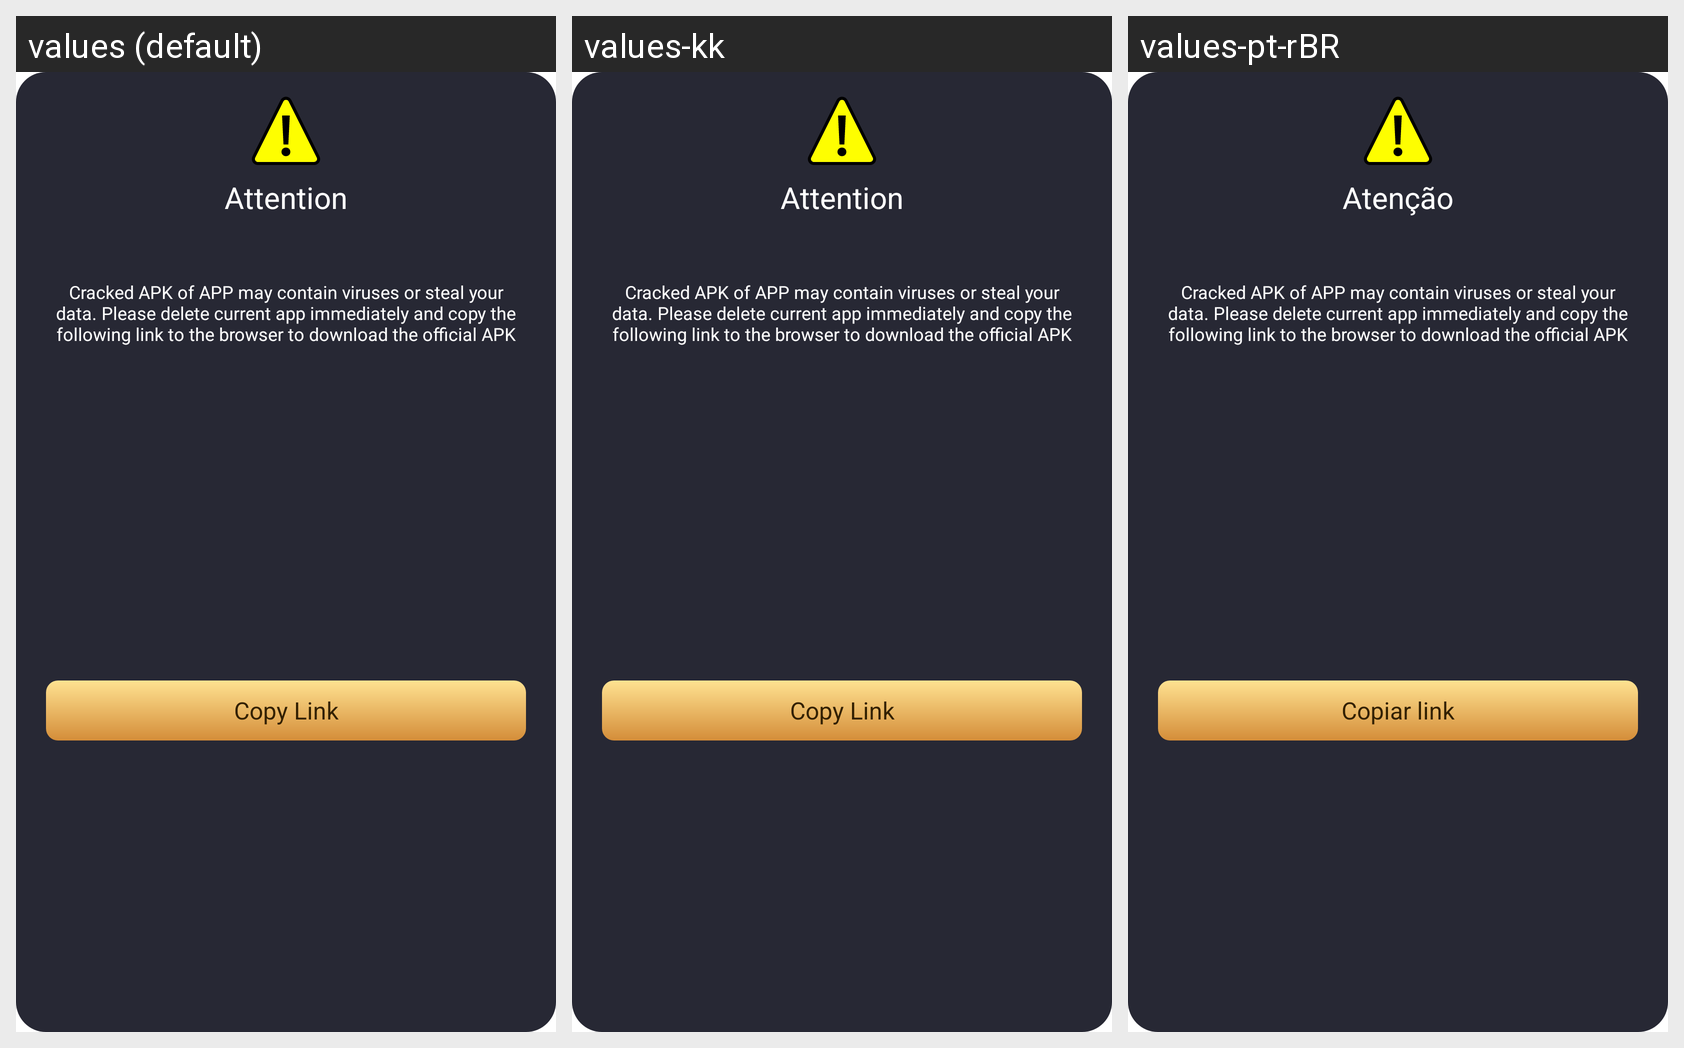

Strings drawn on this Android screen and how each of the app's shown locales translates them:
Android screen res/layout/fragment_app_force_update.xml rendered under 3 locales, left to right: values (default), values-kk, values-pt-rBR. Device: Nexus 5 (rendered at 1080×1920; each locale shown at half size, 540×960, under a caption strip naming it); theme AppTheme.
Other locales in the repository, not shown: values-en, values-es, values-gu, values-hi, values-ky, values-ml, values-pa, values-pt, values-te.
Strings drawn on this screen, with the default value and each locale's value (text and hints the layout hard-codes, and strings that could not be matched under every locale, appear in the picture but are not listed):

attention
  values: Attention
  values-kk: Attention  [not translated; the default value is used]
  values-pt-rBR: Atenção  [from values-pt]

copy_link
  values: Copy Link
  values-kk: Copy Link  [not translated; the default value is used]
  values-pt-rBR: Copiar link  [from values-pt]
